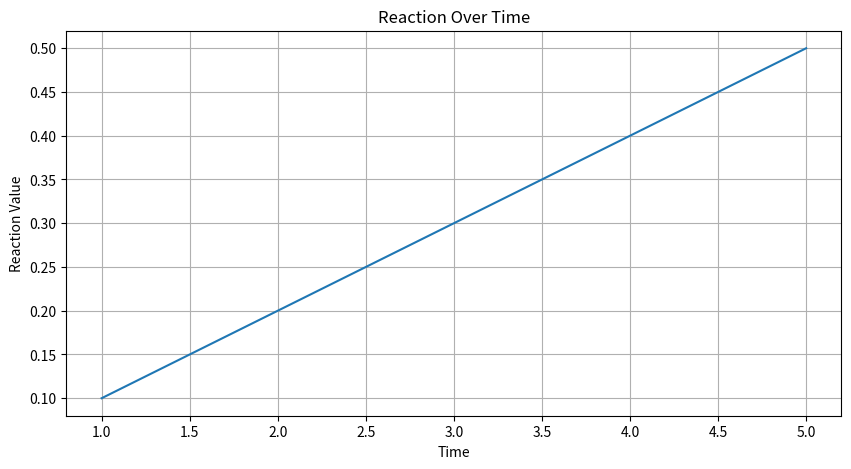

Write Python code to recreate this figure.
# Import necessary libraries
import matplotlib.pyplot as plt

def plot_reaction(reaction_data):
    # Create a new figure
    fig = plt.figure(figsize=(10, 5))
    
    # Plot the reaction data
    plt.plot(reaction_data['time'], reaction_data['reaction_value'])
    plt.title('Reaction Over Time')
    plt.xlabel('Time')
    plt.ylabel('Reaction Value')
    plt.grid(True)
    
    # Show the plot
    plt.show()

# Example data for demonstration
data = {
    'time': [1, 2, 3, 4, 5],
    'reaction_value': [0.1, 0.2, 0.3, 0.4, 0.5]
}

plot_reaction(data)
